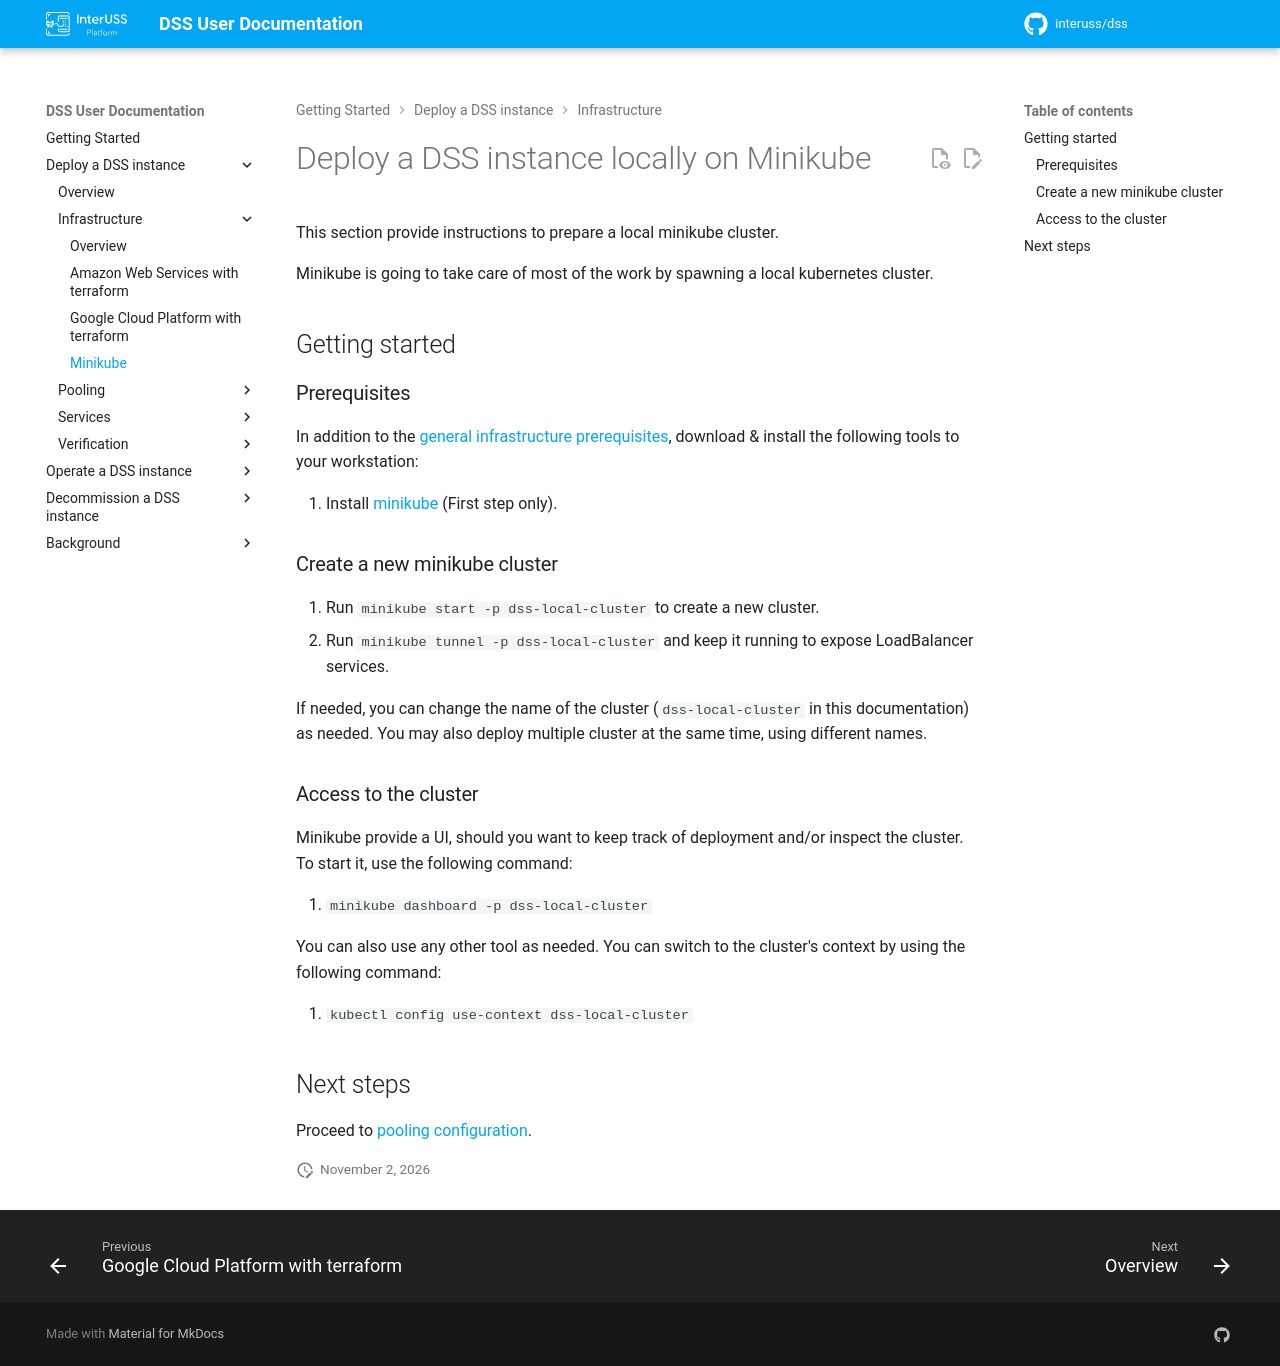

repository: interuss/dss · page: 0.24.0/deployment/infrastructure/minikube/index.html · generator: jekyll

# Deploy a DSS instance locally on Minikube

This section provide instructions to prepare a local minikube cluster.

Minikube is going to take care of most of the work by spawning a local kubernetes cluster.

## Getting started

### Prerequisites

In addition to the [general infrastructure prerequisites](./index.md#prerequisites), download & install the following tools to your workstation:

1. Install [minikube](https://minikube.sigs.k8s.io/docs/start/) (First step only).

### Create a new minikube cluster

1. Run `minikube start -p dss-local-cluster` to create a new cluster.
2. Run `minikube tunnel -p dss-local-cluster` and keep it running to expose LoadBalancer services.

If needed, you can change the name of the cluster (`dss-local-cluster` in this documentation) as needed. You may also deploy multiple cluster at the same time, using different names.

### Access to the cluster

Minikube provide a UI, should you want to keep track of deployment and/or inspect the cluster. To start it, use the following command:

1. `minikube dashboard -p dss-local-cluster`

You can also use any other tool as needed. You can switch to the cluster's context by using the following command:

1. `kubectl config use-context dss-local-cluster`

## Next steps

Proceed to [pooling configuration](../pooling/index.md).
